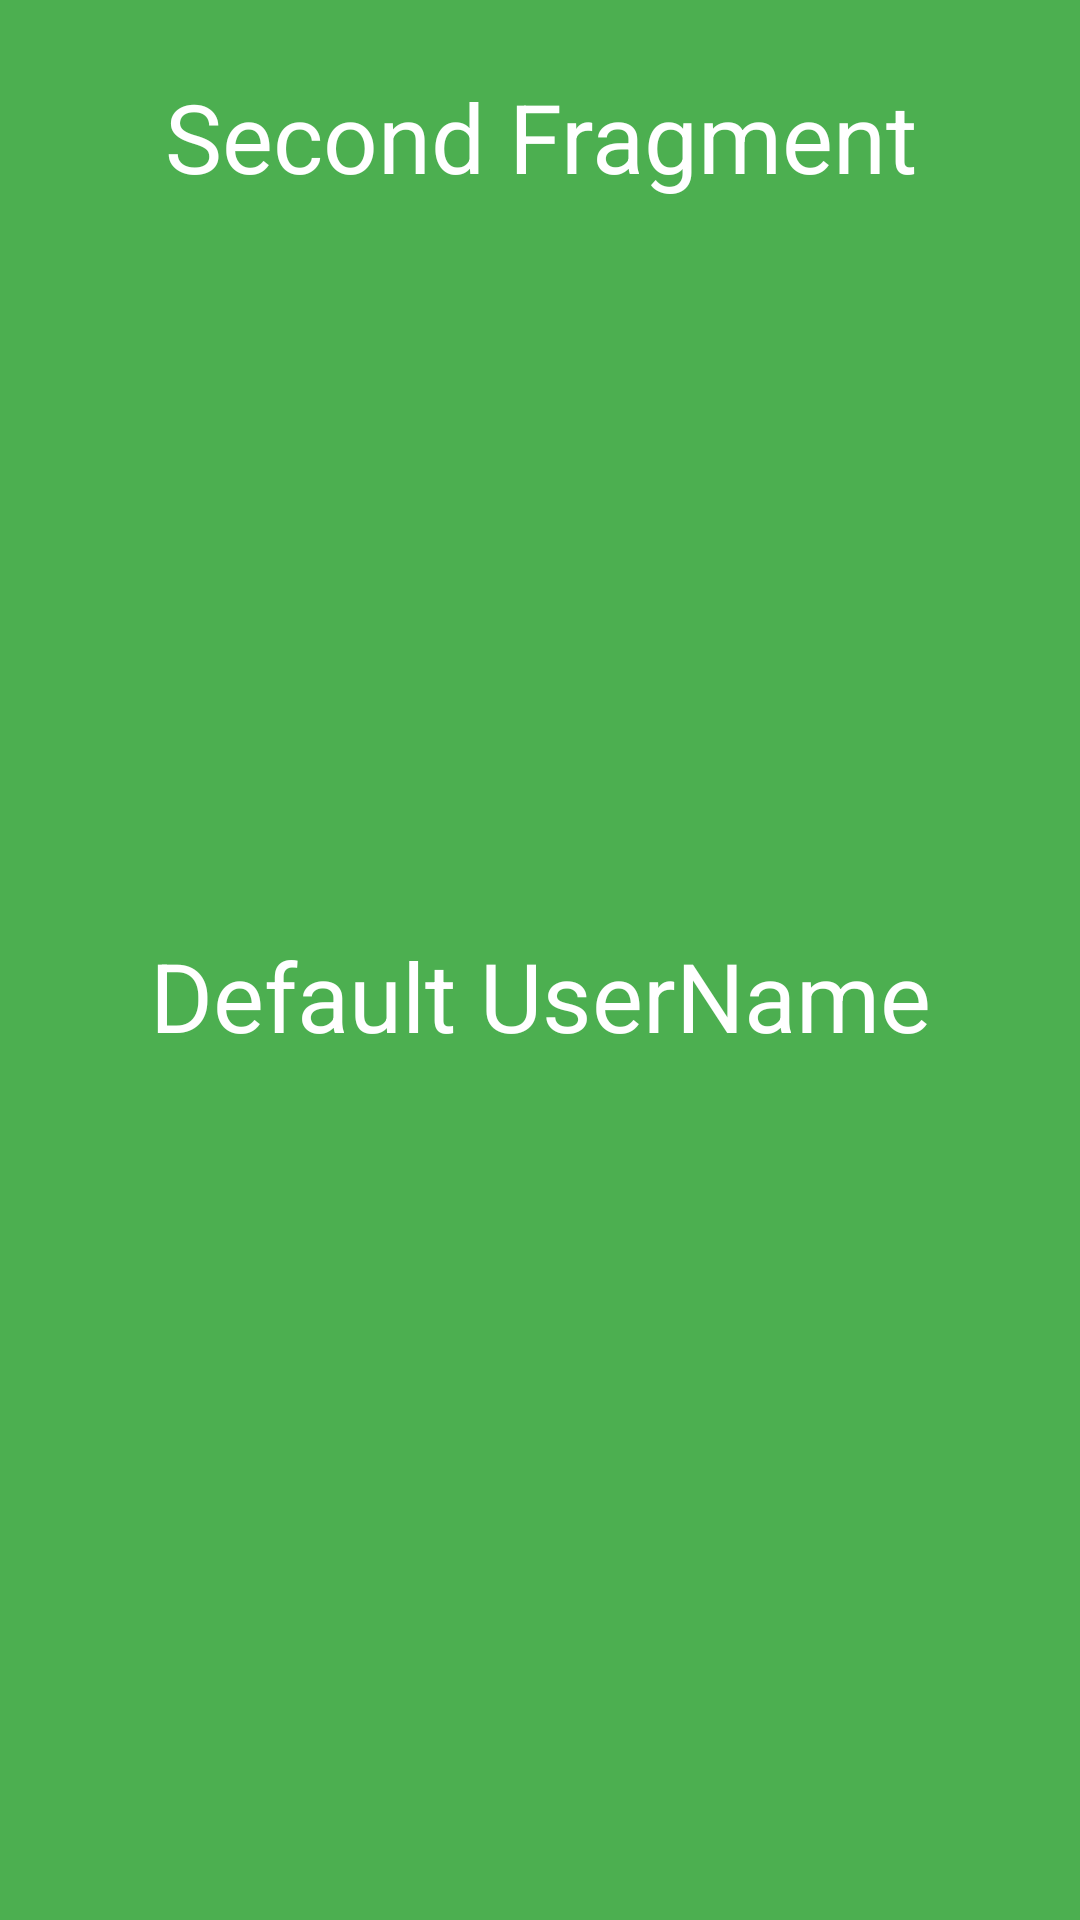

Android layout source for this screen:
<!-- AndroidManifest.xml: application theme Theme.AndroidConceptWithKotlin -->
<!-- res/layout/fragment_second.xml -->
<?xml version="1.0" encoding="utf-8"?>
<FrameLayout xmlns:android="http://schemas.android.com/apk/res/android"
    xmlns:tools="http://schemas.android.com/tools"
    android:layout_width="match_parent"
    android:layout_height="match_parent"
    android:background="@color/green"

    tools:context=".SecondFragment">

    
    <TextView
        android:layout_width="match_parent"
        android:layout_height="match_parent"
        android:textSize="32sp"
        android:layout_marginTop="24dp"
        android:textColor="@color/white"
        android:gravity="center_horizontal"
        android:text="Second Fragment" />

    <TextView
        android:layout_width="match_parent"
        android:layout_height="match_parent"
        android:textSize="32sp"
        android:id="@+id/textViewUserName"
        android:layout_marginTop="24dp"
        android:textColor="@color/white"
        android:gravity="center"
        android:text="Default UserName" />



</FrameLayout>
<!-- resources referenced by this layout -->
<resources>
  <color name="green">#4CAF50</color>
  <color name="white">#FFFFFFFF</color>
  <style name="Theme.AndroidConceptWithKotlin" parent="Theme.MaterialComponents.DayNight.DarkActionBar">
          
          <item name="colorPrimary">@color/purple_500</item>
          <item name="colorPrimaryVariant">@color/purple_700</item>
          <item name="colorOnPrimary">@color/white</item>
          
          <item name="colorSecondary">@color/teal_200</item>
          <item name="colorSecondaryVariant">@color/teal_700</item>
          <item name="colorOnSecondary">@color/black</item>
          
          <item name="android:statusBarColor">?attr/colorPrimaryVariant</item>
          
      </style>
  <color name="purple_500">#FF6200EE</color>
  <color name="purple_700">#FF3700B3</color>
  <color name="teal_200">#FF03DAC5</color>
  <color name="teal_700">#FF018786</color>
  <color name="black">#FF000000</color>
</resources>
